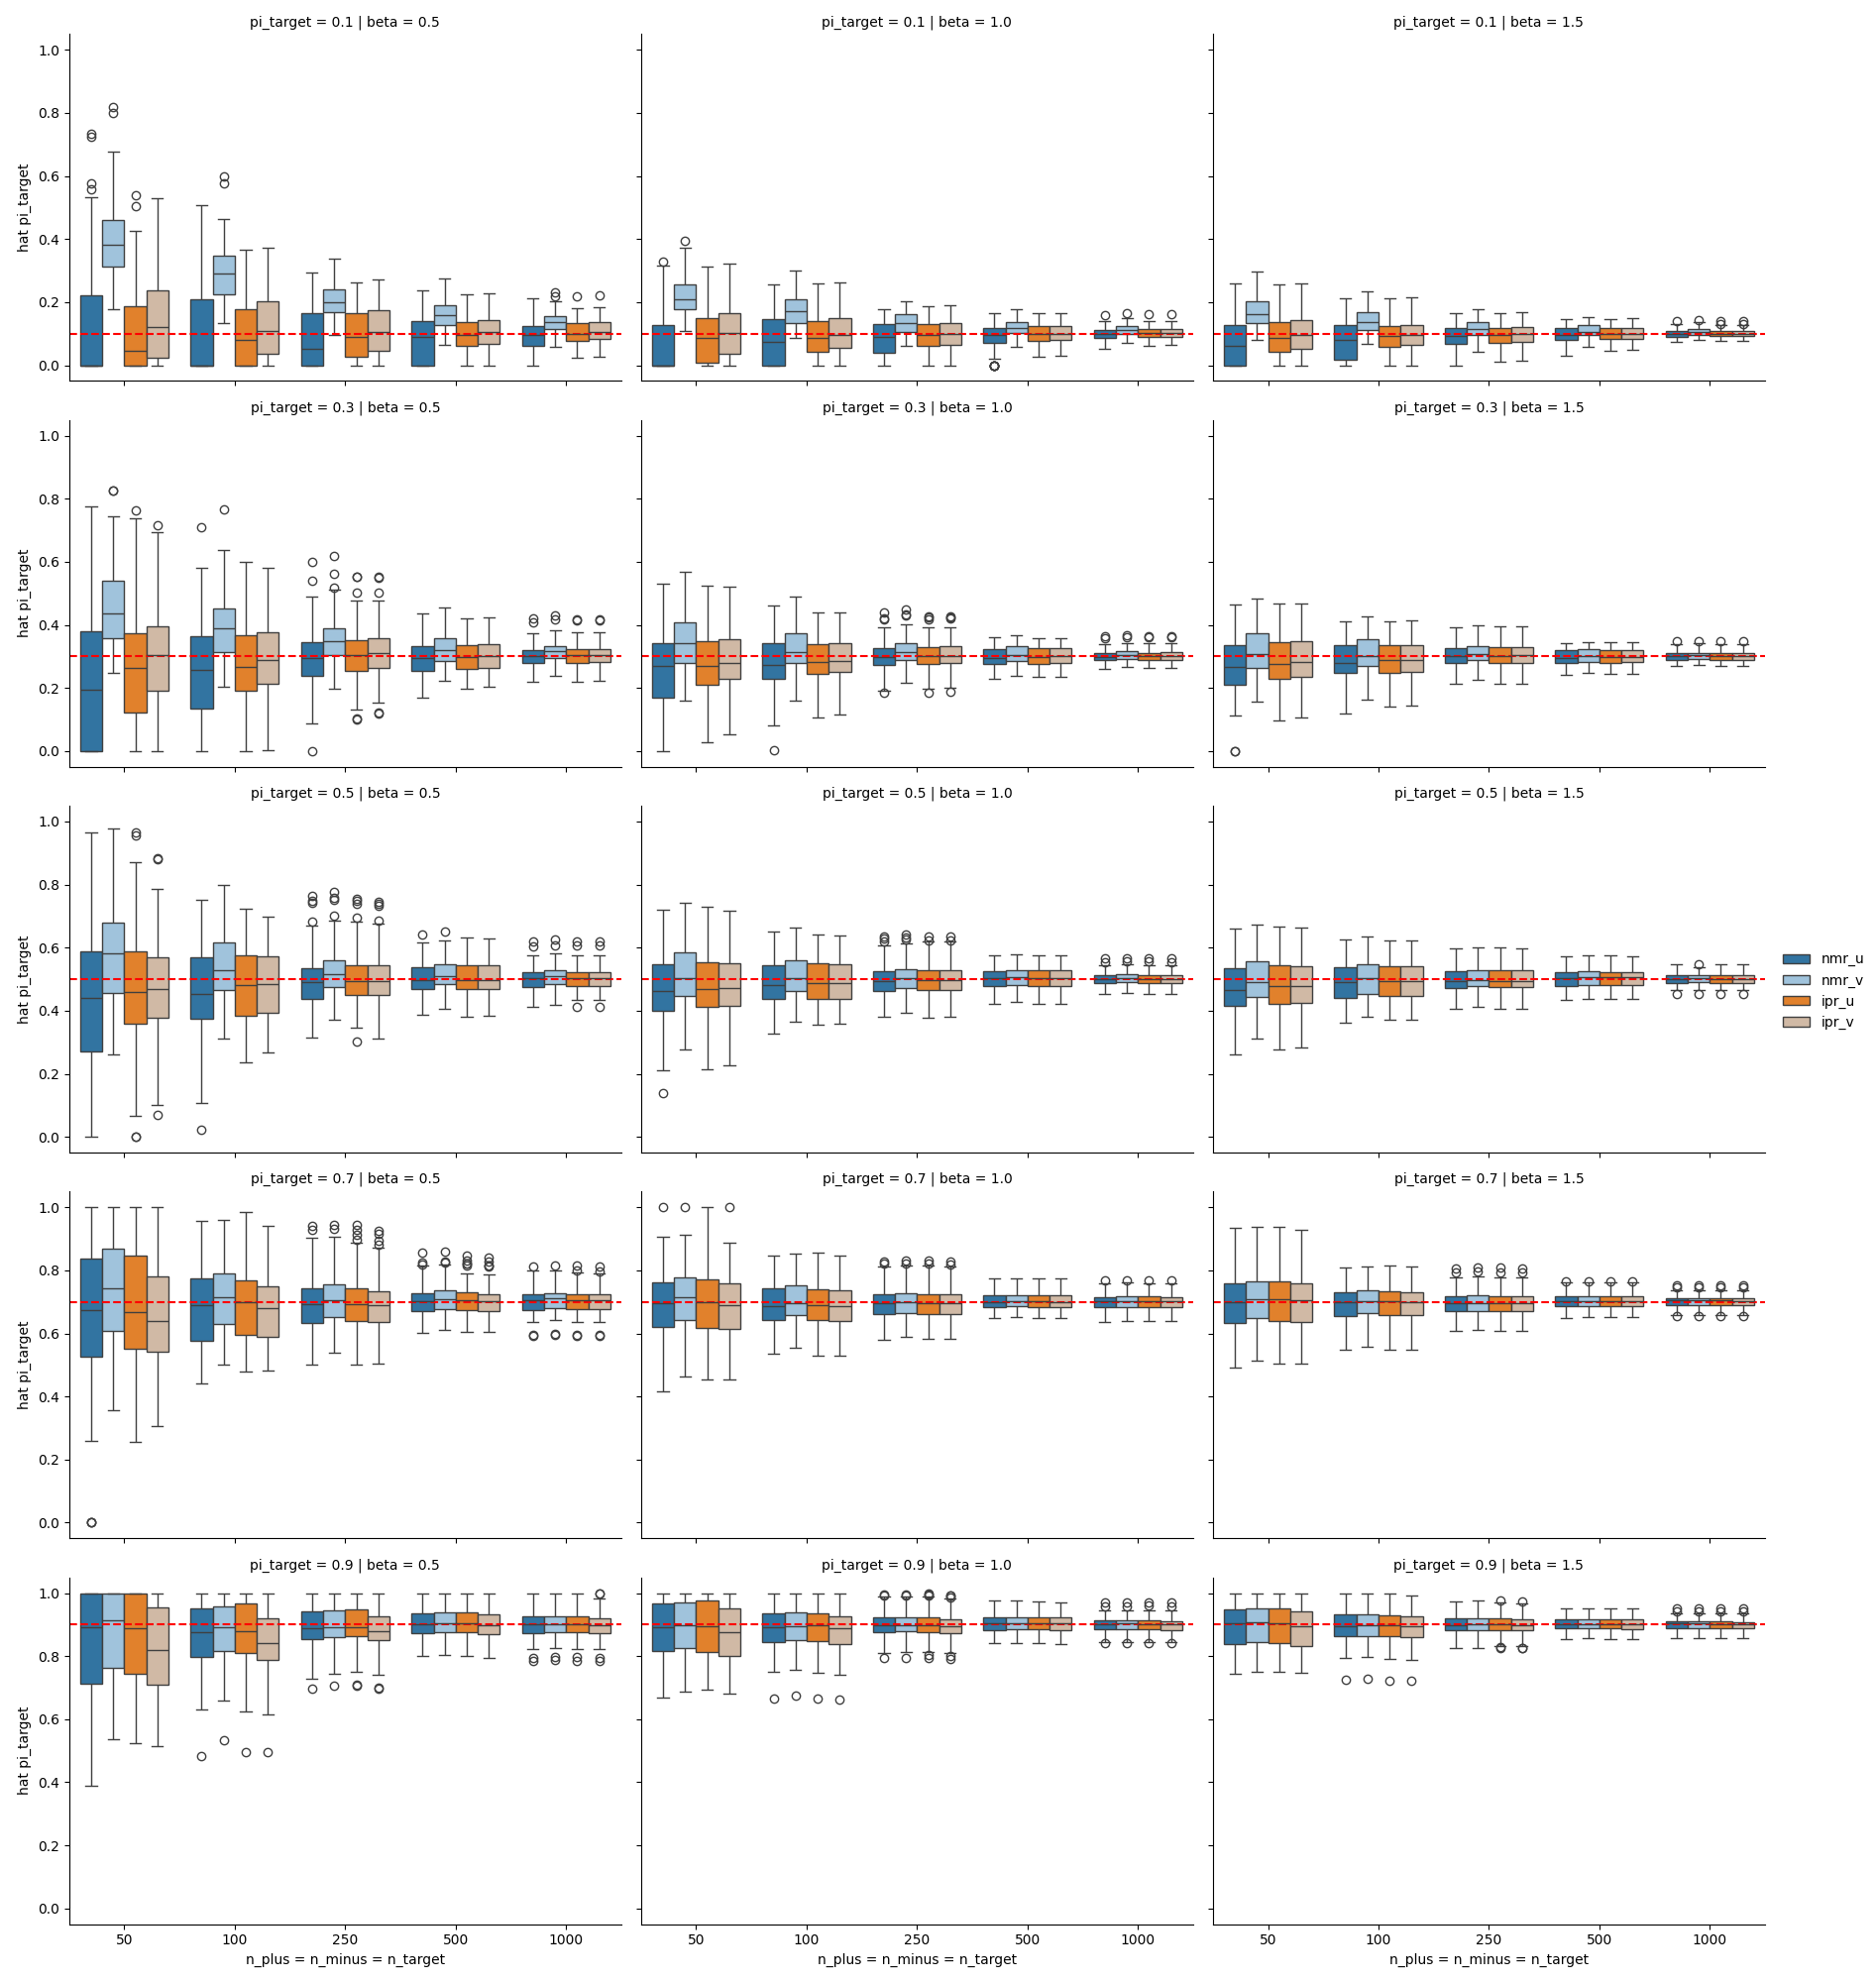

Data behind this chart, as committed beside it:
beta, n_plus, n_minus, n_target, pi_target, p, seed, pi_nmr_u, pi_ipr_u, pi_nmr_v, pi_ipr_v, var_plug-in, var_explicit, var_plug-in_target, var_plug-in_plus, var_plug-in_minus, r_n, lambda_target, lambda_plus, lambda_minus, var_explicit_target, var_explicit_plus, var_explicit_minus
0.5, 500, 500, 500, 0.1, 5, 1, 0.1942, 0.2237, 0.236, 0.2288, 0.4692, 0.4459, 0.001228, 5.676645433811129e-05, 0.0006547, 0.006, 0.3333, 0.3333, 0.3333, 0.001196, 2.475928761092039e-05, 0.0006229
0.5, 500, 500, 500, 0.1, 5, 2, 0.1106, 0.1287, 0.1753, 0.1357, 0.5086, 0.4856, 0.001251, 2.6452112976349403e-05, 0.0009102, 0.006, 0.3333, 0.3333, 0.3333, 0.001218, -6.087729451542678e-06, 0.0008772
0.5, 500, 500, 500, 0.1, 5, 3, 0.0, 0.0, 0.1222, 0.004614, 0.6309, 0.6012, 0.001063, 9.745314888165441e-06, 0.0008971, 0.006, 0.3333, 0.3333, 0.3333, 0.001032, -2.1056537949926124e-05, 0.0008662
0.5, 500, 500, 500, 0.1, 5, 4, 0.0, 0.09617, 0.1357, 0.1041, 0.5559, 0.5308, 0.001216, 1.82166566473058e-05, 0.0007782, 0.006, 0.3333, 0.3333, 0.3333, 0.001186, -1.171395565280342e-05, 0.0007479
0.5, 500, 500, 500, 0.1, 5, 5, 0.1371, 0.09995, 0.1904, 0.1074, 0.5402, 0.5196, 0.00141, 3.583157591858592e-05, 0.001055, 0.006, 0.3333, 0.3333, 0.3333, 0.001377, 5.131344182895958e-06, 0.001023
0.5, 500, 500, 500, 0.1, 5, 6, 0.124, 0.1059, 0.1851, 0.1132, 0.5748, 0.5512, 0.001289, 3.175814388531119e-05, 0.0008615, 0.006, 0.3333, 0.3333, 0.3333, 0.001259, 2.466796917732772e-06, 0.0008317
0.5, 500, 500, 500, 0.1, 5, 7, 0.1543, 0.0821, 0.2039, 0.08968, 0.5661, 0.5435, 0.001279, 4.427353798368381e-05, 0.001052, 0.006, 0.3333, 0.3333, 0.3333, 0.001247, 1.3421369014610107e-05, 0.00102
0.5, 500, 500, 500, 0.1, 5, 8, 0.0, 0.0, 0.1194, 0.0, 0.7522, 0.715, 0.0009802, 1.0245292457971864e-05, 0.000873, 0.006, 0.3333, 0.3333, 0.3333, 0.0009492, -2.0411486305271787e-05, 0.0008425
0.5, 500, 500, 500, 0.1, 5, 9, 0.06413, 0.07037, 0.1517, 0.07847, 0.5439, 0.5198, 0.001274, 2.5444361669944626e-05, 0.000926, 0.006, 0.3333, 0.3333, 0.3333, 0.001241, -6.422749401546746e-06, 0.0008928
0.5, 500, 500, 500, 0.1, 5, 10, 0.0, 0.0, 0.06391, 0.007649, 0.6402, 0.6117, 0.001077, 2.097049444534358e-06, 0.0009975, 0.006, 0.3333, 0.3333, 0.3333, 0.001046, -2.8660175105721386e-05, 0.0009663
0.5, 500, 500, 500, 0.1, 5, 11, 0.1506, 0.1769, 0.2013, 0.1828, 0.4843, 0.4621, 0.001296, 4.313029054161708e-05, 0.0007662, 0.006, 0.3333, 0.3333, 0.3333, 0.001263, 1.148302411591029e-05, 0.0007341
0.5, 500, 500, 500, 0.1, 5, 12, 0.07357, 0.1263, 0.1473, 0.1323, 0.4521, 0.4344, 0.001424, 2.4629100635770385e-05, 0.0009549, 0.006, 0.3333, 0.3333, 0.3333, 0.001393, -6.482053624856654e-06, 0.0009236
0.5, 500, 500, 500, 0.1, 5, 13, 0.0, 0.07336, 0.1273, 0.08072, 0.5091, 0.4883, 0.001409, 1.5532206314099034e-05, 0.0009945, 0.006, 0.3333, 0.3333, 0.3333, 0.001376, -1.7436238740287102e-05, 0.0009618
0.5, 500, 500, 500, 0.1, 5, 14, 0.1141, 0.1108, 0.1738, 0.1175, 0.4771, 0.4572, 0.001383, 3.301642103609347e-05, 0.001018, 0.006, 0.3333, 0.3333, 0.3333, 0.001347, 8.980117855994507e-07, 0.0009844
0.5, 500, 500, 500, 0.1, 5, 15, 0.0, 0.06719, 0.1303, 0.07487, 0.5153, 0.4954, 0.001305, 1.6923649658832563e-05, 0.001218, 0.006, 0.3333, 0.3333, 0.3333, 0.001272, -1.557786799399885e-05, 0.001185
0.5, 500, 500, 500, 0.1, 5, 16, 0.0419, 0.111, 0.1431, 0.1179, 0.5373, 0.5136, 0.001359, 2.2322026114919716e-05, 0.0008487, 0.006, 0.3333, 0.3333, 0.3333, 0.001326, -9.507329276625676e-06, 0.000816
0.5, 500, 500, 500, 0.1, 5, 17, 0.2382, 0.2146, 0.2758, 0.2205, 0.5337, 0.5061, 0.001107, 7.504522351628682e-05, 0.0006591, 0.006, 0.3333, 0.3333, 0.3333, 0.001075, 4.4145661862171615e-05, 0.0006269
0.5, 500, 500, 500, 0.1, 5, 18, 0.0, 0.0, 0.08907, 0.0, 0.6907, 0.6583, 0.000993, 5.901259120338856e-06, 0.001031, 0.006, 0.3333, 0.3333, 0.3333, 0.000961, -2.5520665606904025e-05, 0.0009993
0.5, 500, 500, 500, 0.1, 5, 19, 0.0, 0.0849, 0.1131, 0.09168, 0.4712, 0.4509, 0.001359, 1.4668053809529289e-05, 0.0009044, 0.006, 0.3333, 0.3333, 0.3333, 0.001325, -1.6625168394623913e-05, 0.0008715
0.5, 500, 500, 500, 0.1, 5, 20, 0.0, 0.0, 0.1159, 0.0, 0.6429, 0.6166, 0.001181, 9.961825289014096e-06, 0.001128, 0.006, 0.3333, 0.3333, 0.3333, 0.001149, -2.088004771172436e-05, 0.001096
0.5, 500, 500, 500, 0.1, 5, 21, 0.06942, 0.09492, 0.1476, 0.1018, 0.4703, 0.4511, 0.001415, 2.6257133917798688e-05, 0.0009798, 0.006, 0.3333, 0.3333, 0.3333, 0.001382, -6.377388673817208e-06, 0.0009467
0.5, 500, 500, 500, 0.1, 5, 22, 0.0, 0.03092, 0.1125, 0.03936, 0.5479, 0.5262, 0.001384, 1.22543828563524e-05, 0.001013, 0.006, 0.3333, 0.3333, 0.3333, 0.001352, -1.9147171008260244e-05, 0.0009813
0.5, 500, 500, 500, 0.1, 5, 23, 0.01354, 0.06996, 0.1355, 0.07755, 0.4888, 0.4669, 0.001179, 1.822041564514239e-05, 0.000962, 0.006, 0.3333, 0.3333, 0.3333, 0.001147, -1.3768365734523336e-05, 0.0009294
0.5, 500, 500, 500, 0.1, 5, 24, 0.1019, 0.1375, 0.1635, 0.1434, 0.4175, 0.3992, 0.001259, 2.9966543445985794e-05, 0.0007624, 0.006, 0.3333, 0.3333, 0.3333, 0.001228, 6.892007097247799e-07, 0.0007325
0.5, 500, 500, 500, 0.1, 5, 25, 0.0, 0.0, 0.09446, 0.0, 0.6897, 0.655, 0.00102, 4.479094092930724e-06, 0.0008863, 0.006, 0.3333, 0.3333, 0.3333, 0.0009872, -2.6235143034791797e-05, 0.0008538
0.5, 500, 500, 500, 0.1, 5, 26, 0.05409, 0.08061, 0.1471, 0.08827, 0.5083, 0.4844, 0.001138, 2.146408584696459e-05, 0.0008505, 0.006, 0.3333, 0.3333, 0.3333, 0.001107, -9.321602727485612e-06, 0.0008183
0.5, 500, 500, 500, 0.1, 5, 27, 0.1237, 0.1069, 0.1883, 0.1149, 0.6023, 0.575, 0.001243, 3.498027377005851e-05, 0.0008085, 0.006, 0.3333, 0.3333, 0.3333, 0.00121, 4.076465921043493e-06, 0.0007773
0.5, 500, 500, 500, 0.1, 5, 28, 0.1528, 0.1038, 0.2006, 0.1103, 0.4883, 0.4681, 0.001392, 4.1863861046840086e-05, 0.0009, 0.006, 0.3333, 0.3333, 0.3333, 0.001359, 1.0736774618047562e-05, 0.0008675
0.5, 500, 500, 500, 0.1, 5, 29, 0.0, 0.05881, 0.111, 0.06734, 0.523, 0.5, 0.001178, 9.479448479680161e-06, 0.00101, 0.006, 0.3333, 0.3333, 0.3333, 0.001145, -2.2158996144328036e-05, 0.0009773
0.5, 500, 500, 500, 0.1, 5, 30, 0.1738, 0.1966, 0.2169, 0.2021, 0.457, 0.4372, 0.001286, 4.2996034284072366e-05, 0.000803, 0.006, 0.3333, 0.3333, 0.3333, 0.001255, 1.2984129432624947e-05, 0.0007723
0.5, 500, 500, 500, 0.1, 5, 31, 0.0, 0.05837, 0.1108, 0.0669, 0.5617, 0.5387, 0.001367, 1.1720245317610648e-05, 0.001018, 0.006, 0.3333, 0.3333, 0.3333, 0.001334, -2.071804238990005e-05, 0.0009847
0.5, 500, 500, 500, 0.1, 5, 32, 0.0717, 0.1096, 0.1464, 0.116, 0.4303, 0.4125, 0.001314, 2.5450954413208196e-05, 0.001027, 0.006, 0.3333, 0.3333, 0.3333, 0.001281, -6.101410363612558e-06, 0.0009936
0.5, 500, 500, 500, 0.1, 5, 33, 0.1925, 0.1726, 0.231, 0.1782, 0.4568, 0.4383, 0.00142, 6.162655356646159e-05, 0.0009242, 0.006, 0.3333, 0.3333, 0.3333, 0.001387, 2.9687303527592412e-05, 0.0008915
0.5, 500, 500, 500, 0.1, 5, 34, 0.137, 0.1239, 0.1832, 0.1297, 0.4184, 0.4028, 0.001507, 4.146202193377162e-05, 0.001082, 0.006, 0.3333, 0.3333, 0.3333, 0.001474, 8.629620374289715e-06, 0.00105
0.5, 500, 500, 500, 0.1, 5, 35, 0.0, 0.08286, 0.1263, 0.09057, 0.5206, 0.4977, 0.001276, 1.852215327840958e-05, 0.0008928, 0.006, 0.3333, 0.3333, 0.3333, 0.001243, -1.3149011268365207e-05, 0.0008611
0.5, 500, 500, 500, 0.1, 5, 36, 0.2337, 0.1493, 0.2647, 0.1549, 0.476, 0.4576, 0.001496, 8.822252533292211e-05, 0.0008793, 0.006, 0.3333, 0.3333, 0.3333, 0.001464, 5.6995684931671065e-05, 0.0008478
0.5, 500, 500, 500, 0.1, 5, 37, 0.1338, 0.166, 0.1863, 0.1716, 0.4675, 0.4486, 0.001507, 4.0628809334292555e-05, 0.000846, 0.006, 0.3333, 0.3333, 0.3333, 0.001474, 9.84059417519223e-06, 0.0008134
0.5, 500, 500, 500, 0.1, 5, 38, 0.1701, 0.1763, 0.2155, 0.1818, 0.4921, 0.4705, 0.001297, 5.508052189108468e-05, 0.0007162, 0.006, 0.3333, 0.3333, 0.3333, 0.001265, 2.5080800198806763e-05, 0.0006866
0.5, 500, 500, 500, 0.1, 5, 39, 0.1881, 0.2044, 0.2249, 0.2088, 0.3919, 0.3755, 0.001487, 5.800421420701103e-05, 0.0008807, 0.006, 0.3333, 0.3333, 0.3333, 0.001452, 2.4598780570150858e-05, 0.0008475
0.5, 500, 500, 500, 0.1, 5, 40, 0.0807, 0.09286, 0.1709, 0.1021, 0.6479, 0.6132, 0.0009983, 2.5080740922123744e-05, 0.0007409, 0.006, 0.3333, 0.3333, 0.3333, 0.0009664, -4.918785270424664e-06, 0.0007085
0.5, 500, 500, 500, 0.1, 5, 41, 0.1035, 0.1146, 0.1633, 0.1207, 0.4656, 0.4482, 0.00155, 3.3226750132586e-05, 0.001068, 0.006, 0.3333, 0.3333, 0.3333, 0.001516, 1.420447465538821e-06, 0.001035
0.5, 500, 500, 500, 0.1, 5, 42, 0.1181, 0.1291, 0.1935, 0.1379, 0.6447, 0.6097, 0.00101, 3.020618392680092e-05, 0.0006761, 0.006, 0.3333, 0.3333, 0.3333, 0.0009784, -7.434172465403677e-07, 0.0006451
0.5, 500, 500, 500, 0.1, 5, 43, 0.0, 0.08546, 0.1324, 0.09389, 0.5712, 0.5455, 0.001174, 1.571571126343759e-05, 0.0009126, 0.006, 0.3333, 0.3333, 0.3333, 0.001142, -1.540997441096259e-05, 0.000881
0.5, 500, 500, 500, 0.1, 5, 44, 0.1994, 0.1971, 0.2377, 0.2022, 0.5046, 0.4846, 0.001552, 6.594581510199037e-05, 0.0007918, 0.006, 0.3333, 0.3333, 0.3333, 0.00152, 3.4740837947744296e-05, 0.0007597
0.5, 500, 500, 500, 0.1, 5, 45, 0.1423, 0.1734, 0.1883, 0.1783, 0.4115, 0.3954, 0.001529, 4.8416451195461654e-05, 0.0008956, 0.006, 0.3333, 0.3333, 0.3333, 0.001496, 1.6811493640078723e-05, 0.0008634
0.5, 500, 500, 500, 0.1, 5, 46, 0.1887, 0.09578, 0.2313, 0.1031, 0.532, 0.5096, 0.001357, 5.845461108274374e-05, 0.0008782, 0.006, 0.3333, 0.3333, 0.3333, 0.001324, 2.6474087093997234e-05, 0.000846
0.5, 500, 500, 500, 0.1, 5, 47, 0.0, 0.04398, 0.1324, 0.05381, 0.6435, 0.613, 0.001042, 1.4435462498256564e-05, 0.0009164, 0.006, 0.3333, 0.3333, 0.3333, 0.001011, -1.640920198853202e-05, 0.0008854
0.5, 500, 500, 500, 0.1, 5, 48, 0.1361, 0.147, 0.1858, 0.1526, 0.4308, 0.4132, 0.001386, 3.9779530176414496e-05, 0.000976, 0.006, 0.3333, 0.3333, 0.3333, 0.001353, 8.021099570876267e-06, 0.0009428
0.5, 500, 500, 500, 0.1, 5, 49, 0.09954, 0.1437, 0.1677, 0.15, 0.5107, 0.4879, 0.001303, 3.343930157767856e-05, 0.0007845, 0.006, 0.3333, 0.3333, 0.3333, 0.00127, 2.375720671077275e-06, 0.0007531
0.5, 500, 500, 500, 0.1, 5, 50, 0.1004, 0.1181, 0.1606, 0.1243, 0.4075, 0.3904, 0.00131, 2.7156186076108835e-05, 0.0008817, 0.006, 0.3333, 0.3333, 0.3333, 0.001279, -3.4444113002907173e-06, 0.0008506
0.5, 500, 500, 500, 0.1, 5, 51, 0.09799, 0.03716, 0.1648, 0.04525, 0.5201, 0.4996, 0.001404, 3.279065209223352e-05, 0.001089, 0.006, 0.3333, 0.3333, 0.3333, 0.00137, -1.9404776119280598e-07, 0.001056
0.5, 500, 500, 500, 0.1, 5, 52, 0.08822, 0.132, 0.1597, 0.1386, 0.4906, 0.4706, 0.001438, 2.7680884172942824e-05, 0.0008793, 0.006, 0.3333, 0.3333, 0.3333, 0.001406, -3.5894597846253262e-06, 0.0008474
0.5, 500, 500, 500, 0.1, 5, 53, 0.1344, 0.1191, 0.185, 0.1254, 0.4393, 0.4212, 0.00125, 3.357596685017947e-05, 0.000976, 0.006, 0.3333, 0.3333, 0.3333, 0.001218, 3.547142033100137e-06, 0.0009443
0.5, 500, 500, 500, 0.1, 5, 54, 0.09377, 0.1165, 0.1568, 0.1225, 0.4391, 0.4223, 0.001455, 2.9476934261459232e-05, 0.001025, 0.006, 0.3333, 0.3333, 0.3333, 0.001422, -2.049418826755023e-06, 0.0009926
0.5, 500, 500, 500, 0.1, 5, 55, 0.1479, 0.0765, 0.1982, 0.08418, 0.5268, 0.5055, 0.00117, 4.343947946777245e-05, 0.001082, 0.006, 0.3333, 0.3333, 0.3333, 0.001139, 1.3122418163868943e-05, 0.001051
0.5, 500, 500, 500, 0.1, 5, 56, 0.0, 0.06999, 0.1293, 0.07941, 0.6703, 0.641, 0.001239, 1.5862980714548947e-05, 0.0009696, 0.006, 0.3333, 0.3333, 0.3333, 0.001206, -1.7023378595326655e-05, 0.0009374
0.5, 500, 500, 500, 0.1, 5, 57, 0.04166, 0.09681, 0.1454, 0.1044, 0.5446, 0.5195, 0.001193, 2.1959258523699248e-05, 0.0009241, 0.006, 0.3333, 0.3333, 0.3333, 0.00116, -9.942581046251675e-06, 0.0008904
0.5, 500, 500, 500, 0.1, 5, 58, 0.09061, 0.1102, 0.1539, 0.1162, 0.438, 0.4214, 0.001464, 3.0007769859719552e-05, 0.001035, 0.006, 0.3333, 0.3333, 0.3333, 0.001432, -4.674315943198337e-07, 0.001002
0.5, 500, 500, 500, 0.1, 5, 59, 0.1201, 0.1538, 0.1826, 0.1605, 0.5373, 0.5142, 0.001304, 3.276174948677726e-05, 0.0008271, 0.006, 0.3333, 0.3333, 0.3333, 0.001272, 2.957577030171521e-06, 0.0007955
0.5, 500, 500, 500, 0.1, 5, 60, 0.175, 0.172, 0.2161, 0.1772, 0.4617, 0.4433, 0.001543, 5.992724644091836e-05, 0.0008887, 0.006, 0.3333, 0.3333, 0.3333, 0.00151, 2.737616952086519e-05, 0.0008554
... 7,440 more rows
